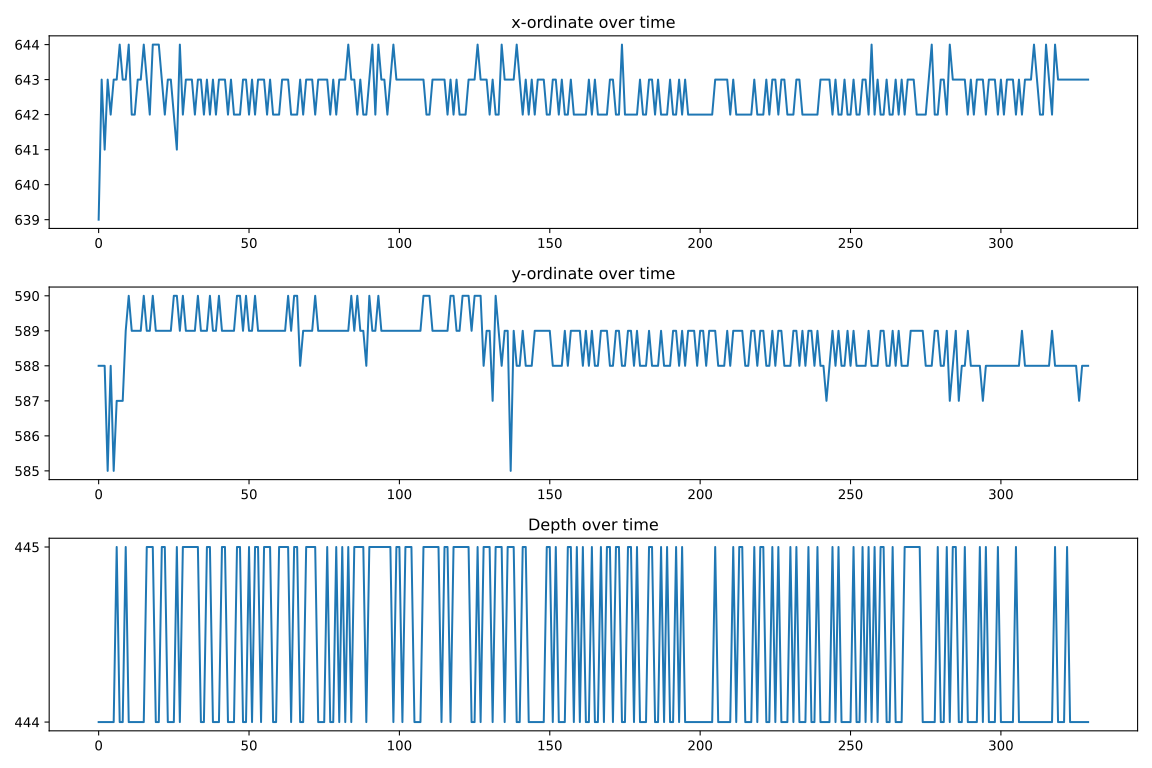

Values plotted in this chart, from the file beside it:
x, y, depth
639, 588, 444
643, 588, 444
641, 588, 444
643, 585, 444
642, 588, 444
643, 585, 444
643, 587, 445
644, 587, 444
643, 587, 444
643, 589, 445
644, 590, 444
642, 589, 444
642, 589, 444
643, 589, 444
643, 589, 444
644, 590, 444
643, 589, 445
642, 589, 445
644, 590, 445
644, 589, 444
644, 589, 444
643, 589, 445
642, 589, 445
643, 589, 444
643, 589, 444
642, 590, 444
641, 590, 445
644, 589, 444
642, 590, 445
643, 589, 445
643, 589, 445
643, 589, 445
642, 589, 445
643, 590, 445
643, 589, 444
642, 589, 444
643, 589, 445
642, 590, 445
643, 589, 444
642, 589, 444
643, 590, 444
643, 589, 445
643, 589, 445
642, 589, 444
643, 589, 444
642, 589, 444
642, 590, 445
642, 590, 445
643, 589, 444
643, 590, 444
642, 589, 445
643, 589, 444
642, 590, 445
643, 589, 445
643, 589, 444
643, 589, 445
642, 589, 445
643, 589, 445
642, 589, 444
642, 589, 444
... 270 more rows
